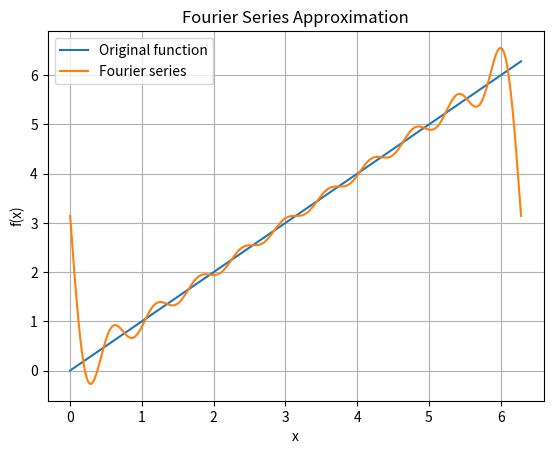

This chart was generated by the following Python code:
import numpy as np
import matplotlib.pyplot as plt
from scipy.integrate import quad

# Пример функции для разложения
def f(x):
    return x

# Период функции
T = 2 * np.pi

# Численное интегрирование для коэффициентов
def compute_a0(f, T):
    result, _ = quad(f, 0, T)
    return result / T

def compute_an(f, T, n):
    result, _ = quad(lambda x: f(x) * np.cos(2 * np.pi * n * x / T), 0, T)
    return 2 * result / T

def compute_bn(f, T, n):
    result, _ = quad(lambda x: f(x) * np.sin(2 * np.pi * n * x / T), 0, T)
    return 2 * result / T

# Количество гармоник
N = 10

# Вычисляем коэффициенты
a0 = compute_a0(f, T)
an = [compute_an(f, T, n) for n in range(1, N+1)]
bn = [compute_bn(f, T, n) for n in range(1, N+1)]

# Печать коэффициентов
print(f'a0: {a0}')
for n in range(1, N+1):
    print(f'a{n}: {an[n-1]}, b{n}: {bn[n-1]}')

# Восстановление функции по ряду Фурье
def fourier_series(x, a0, an, bn, T):
    result = a0
    for n in range(1, len(an) + 1):
        result += an[n-1] * np.cos(2 * np.pi * n * x / T) + bn[n-1] * np.sin(2 * np.pi * n * x / T)
    return result

# Точки для графика
x_vals = np.linspace(0, T, 1000)
y_vals = f(x_vals)
y_fourier = [fourier_series(x, a0, an, bn, T) for x in x_vals]

# Вывод значений разложения для первых нескольких точек
print("\nПервые несколько значений разложения:")
for i in range(10):
    print(f"x = {x_vals[i]:.2f}, f(x) = {y_vals[i]:.2f}, Fourier(x) = {y_fourier[i]:.2f}")

# Построение графика
plt.plot(x_vals, y_vals, label='Original function')
plt.plot(x_vals, y_fourier, label='Fourier series')
plt.legend()
plt.xlabel('x')
plt.ylabel('f(x)')
plt.title('Fourier Series Approximation')
plt.grid(True)
plt.show()
